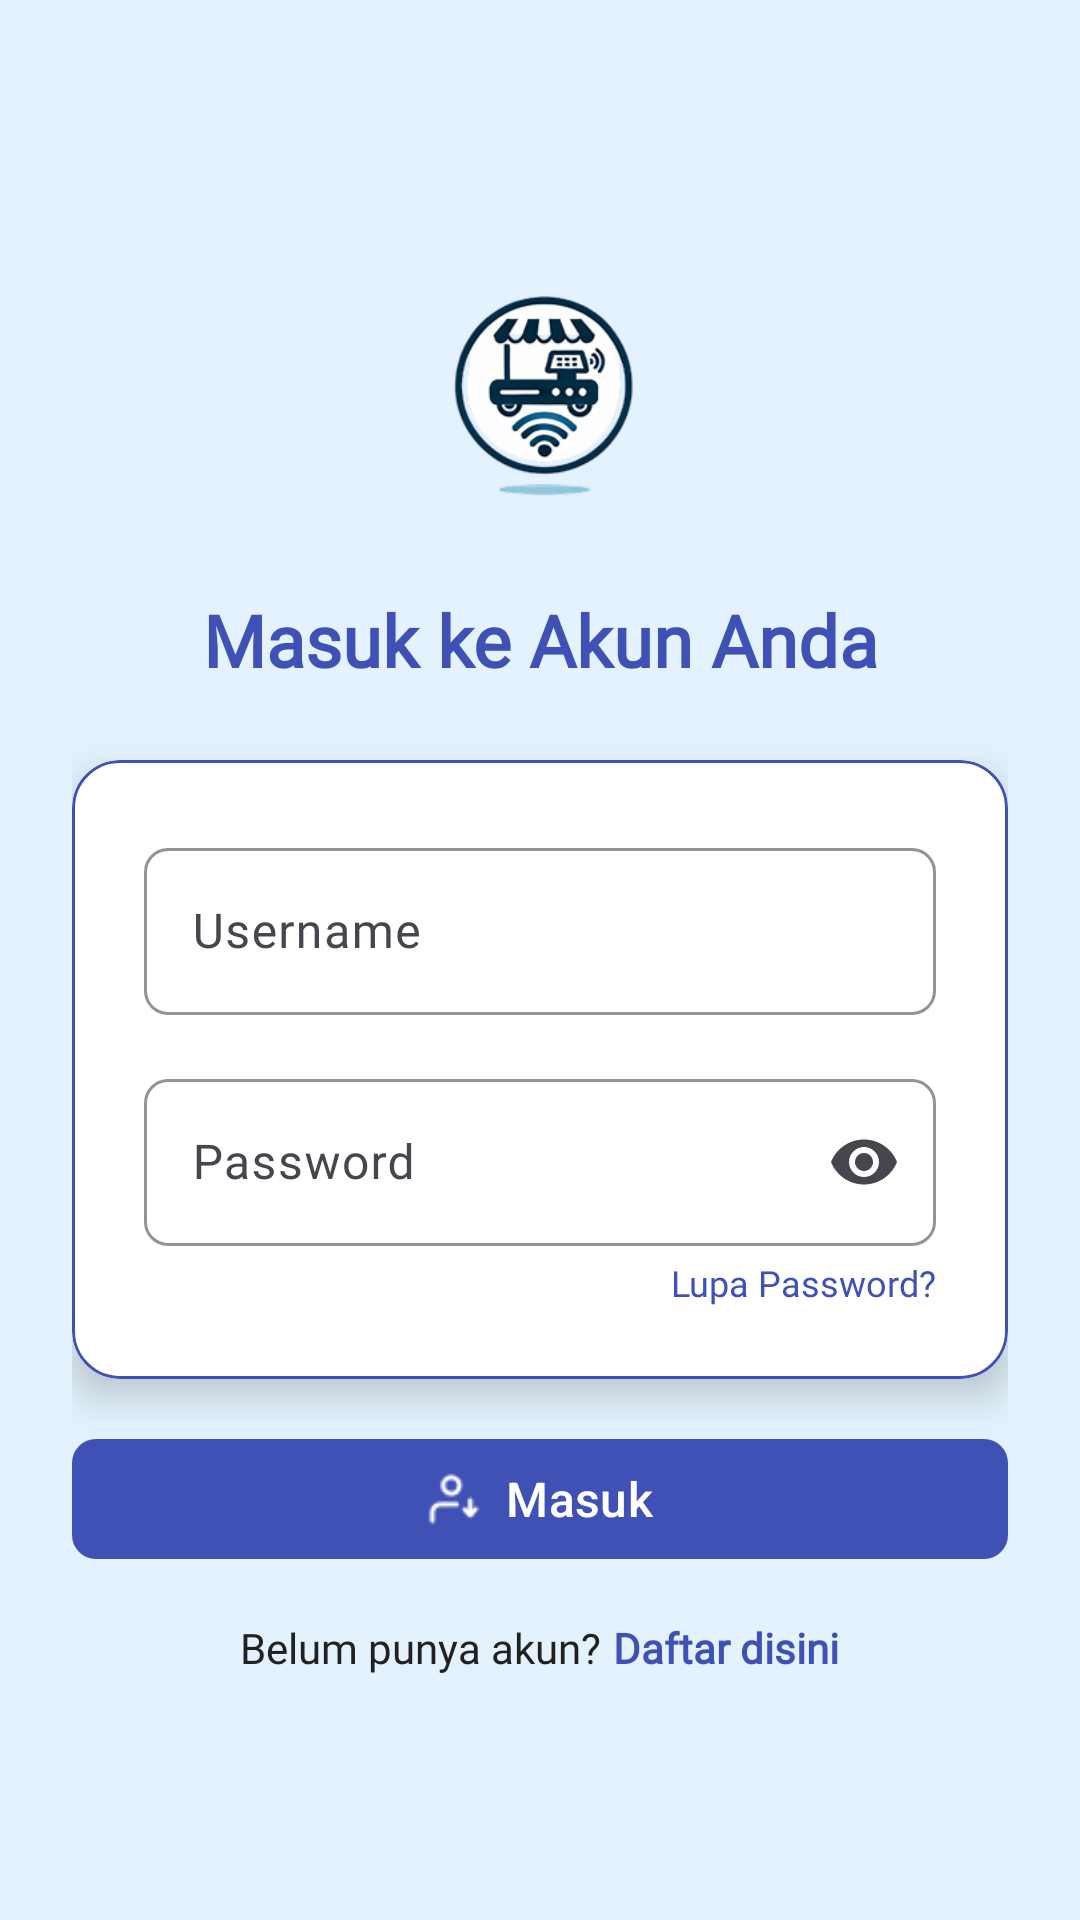

Here is an Android app screen rendered from its layout file. Give the layout XML and the strings, colors and styles it references.
<!-- AndroidManifest.xml: application theme Theme.PemrogramanFrontend -->
<!-- res/layout/activity_login.xml -->
<?xml version="1.0" encoding="utf-8"?>
<LinearLayout
    xmlns:android="http://schemas.android.com/apk/res/android"
    xmlns:app="http://schemas.android.com/apk/res-auto"
    xmlns:tools="http://schemas.android.com/tools"
    android:layout_width="match_parent"
    android:layout_height="match_parent"
    android:orientation="vertical"
    android:gravity="center"
    android:padding="24dp"
    android:background="@color/light_blue_bg"
    tools:context=".auth.login">

    
    <ImageView
        android:layout_width="100dp"
        android:layout_height="100dp"
        android:src="@drawable/ic_store_logo"
        android:layout_marginBottom="16dp"
        android:contentDescription="@string/app_name"/>

    
    <TextView
        android:layout_width="match_parent"
        android:layout_height="wrap_content"
        android:gravity="center"
        android:text="Masuk ke Akun Anda"
        android:textStyle="bold"
        android:textSize="24sp"
        android:textColor="@color/primary"
        android:fontFamily="@font/poppins_bold"
        android:layout_marginBottom="24dp"/>

    
    <com.google.android.material.card.MaterialCardView
        android:layout_width="match_parent"
        android:layout_height="wrap_content"
        app:shapeAppearance="@style/ShapeAppearance.Lapaku.Medium"
        app:strokeColor="@color/primary"
        app:strokeWidth="1dp"
        app:cardElevation="8dp"
        app:cardBackgroundColor="@color/white">

        <LinearLayout
            android:layout_width="match_parent"
            android:layout_height="wrap_content"
            android:orientation="vertical"
            android:padding="24dp">

            
            <com.google.android.material.textfield.TextInputLayout
                android:layout_width="match_parent"
                android:layout_height="wrap_content"
                android:layout_marginBottom="16dp"
                app:boxBackgroundMode="outline"
                app:shapeAppearance="@style/ShapeAppearance.Lapaku.Small"
                app:boxStrokeColor="@color/primary"
                style="@style/Widget.Lapaku.TextInputLayout">

                <com.google.android.material.textfield.TextInputEditText
                    android:id="@+id/etusername"
                    android:layout_width="match_parent"
                    android:layout_height="wrap_content"
                    android:hint="Username"
                    android:inputType="text"
                    android:fontFamily="@font/poppins_regular"
                    android:textColor="@color/text_dark"/>
            </com.google.android.material.textfield.TextInputLayout>

            
            <com.google.android.material.textfield.TextInputLayout
                android:layout_width="match_parent"
                android:layout_height="wrap_content"
                app:boxBackgroundMode="outline"
                app:shapeAppearance="@style/ShapeAppearance.Lapaku.Small"
                app:boxStrokeColor="@color/primary"
                app:endIconMode="password_toggle"
                style="@style/Widget.Lapaku.TextInputLayout">

                <com.google.android.material.textfield.TextInputEditText
                    android:id="@+id/etpassword"
                    android:layout_width="match_parent"
                    android:layout_height="wrap_content"
                    android:hint="Password"
                    android:inputType="textPassword"
                    android:fontFamily="@font/poppins_regular"
                    android:textColor="@color/text_dark"/>
            </com.google.android.material.textfield.TextInputLayout>

            
            <TextView
                android:layout_width="wrap_content"
                android:layout_height="wrap_content"
                android:layout_gravity="end"
                android:text="Lupa Password?"
                android:textColor="@color/primary"
                android:textSize="12sp"
                android:layout_marginTop="4dp"
                android:clickable="true"
                android:fontFamily="@font/poppins_medium"/>
        </LinearLayout>
    </com.google.android.material.card.MaterialCardView>

    
    <com.google.android.material.button.MaterialButton
        android:id="@+id/btnLogin"
        android:layout_width="match_parent"
        android:layout_height="48dp"
        android:layout_marginTop="16dp"
        android:text="Masuk"
        android:textAllCaps="false"
        android:textSize="16sp"
        app:cornerRadius="8dp"
        app:icon="@drawable/ic_login"
        app:iconGravity="textStart"
        app:iconTint="@color/white"
        app:backgroundTint="@color/primary"
        android:textColor="@color/white"/>

    
    <LinearLayout
        android:layout_width="match_parent"
        android:layout_height="wrap_content"
        android:layout_marginTop="16dp"
        android:orientation="horizontal"
        android:gravity="center">

        <TextView
            android:layout_width="wrap_content"
            android:layout_height="wrap_content"
            android:text="Belum punya akun?"
            android:textColor="@color/text_dark"
            android:fontFamily="@font/poppins_regular"
            android:textSize="14sp"/>

        <TextView
            android:id="@+id/etdaftar"
            android:layout_width="wrap_content"
            android:layout_height="wrap_content"
            android:layout_marginStart="4dp"
            android:text="Daftar disini"
            android:textColor="@color/primary"
            android:textSize="14sp"
            android:textStyle="bold"
            android:clickable="true"
            android:fontFamily="@font/poppins_bold"/>
    </LinearLayout>
</LinearLayout>
<!-- resources referenced by this layout -->
<resources>
  <color name="light_blue_bg">#E3F2FD</color>
  <color name="primary">#3F51B5</color>
  <color name="text_dark">#212121</color>
  <color name="white">#FFFFFF</color>
  <!-- drawable ic_login: png bitmap (drawable, 419 bytes) -->
  <!-- drawable ic_store_logo: png bitmap (drawable, 34036 bytes) -->
  <string name="app_name">Pemrograman Frontend</string>
  <style name="ShapeAppearance.Lapaku.Medium" parent="ShapeAppearance.Material3.MediumComponent">
          <item name="cornerFamily">rounded</item>
          <item name="cornerSize">16dp</item>
      </style>
  <style name="ShapeAppearance.Lapaku.Small" parent="ShapeAppearance.Material3.SmallComponent">
          <item name="cornerFamily">rounded</item>
          <item name="cornerSize">8dp</item>
      </style>
  <style name="Widget.Lapaku.TextInputLayout" parent="Widget.Material3.TextInputLayout.OutlinedBox">
          <item name="hintTextAppearance">@style/TextAppearance.Lapaku.LabelMedium</item>
          <item name="boxStrokeColor">@color/primary</item>
      </style>
  <style name="Theme.PemrogramanFrontend" parent="Base.Theme.PemrogramanFrontend" />
  <style name="TextAppearance.Lapaku.LabelMedium" parent="TextAppearance.Material3.LabelMedium">
          <item name="android:fontFamily">@font/poppins_medium</item>
          <item name="android:textColor">@color/primary</item>
      </style>
  <style name="Base.Theme.PemrogramanFrontend" parent="Theme.Material3.DayNight.NoActionBar">
          
          
          <item name="colorPrimary">@color/primary</item>
          <item name="colorPrimaryDark">@color/primary_dark</item>
          <item name="colorAccent">@color/accent</item>
          <item name="android:statusBarColor">@color/primary_dark</item>
  
      </style>
  <color name="primary_dark">#303F9F</color>
  <color name="accent">#2196F3</color>
</resources>
